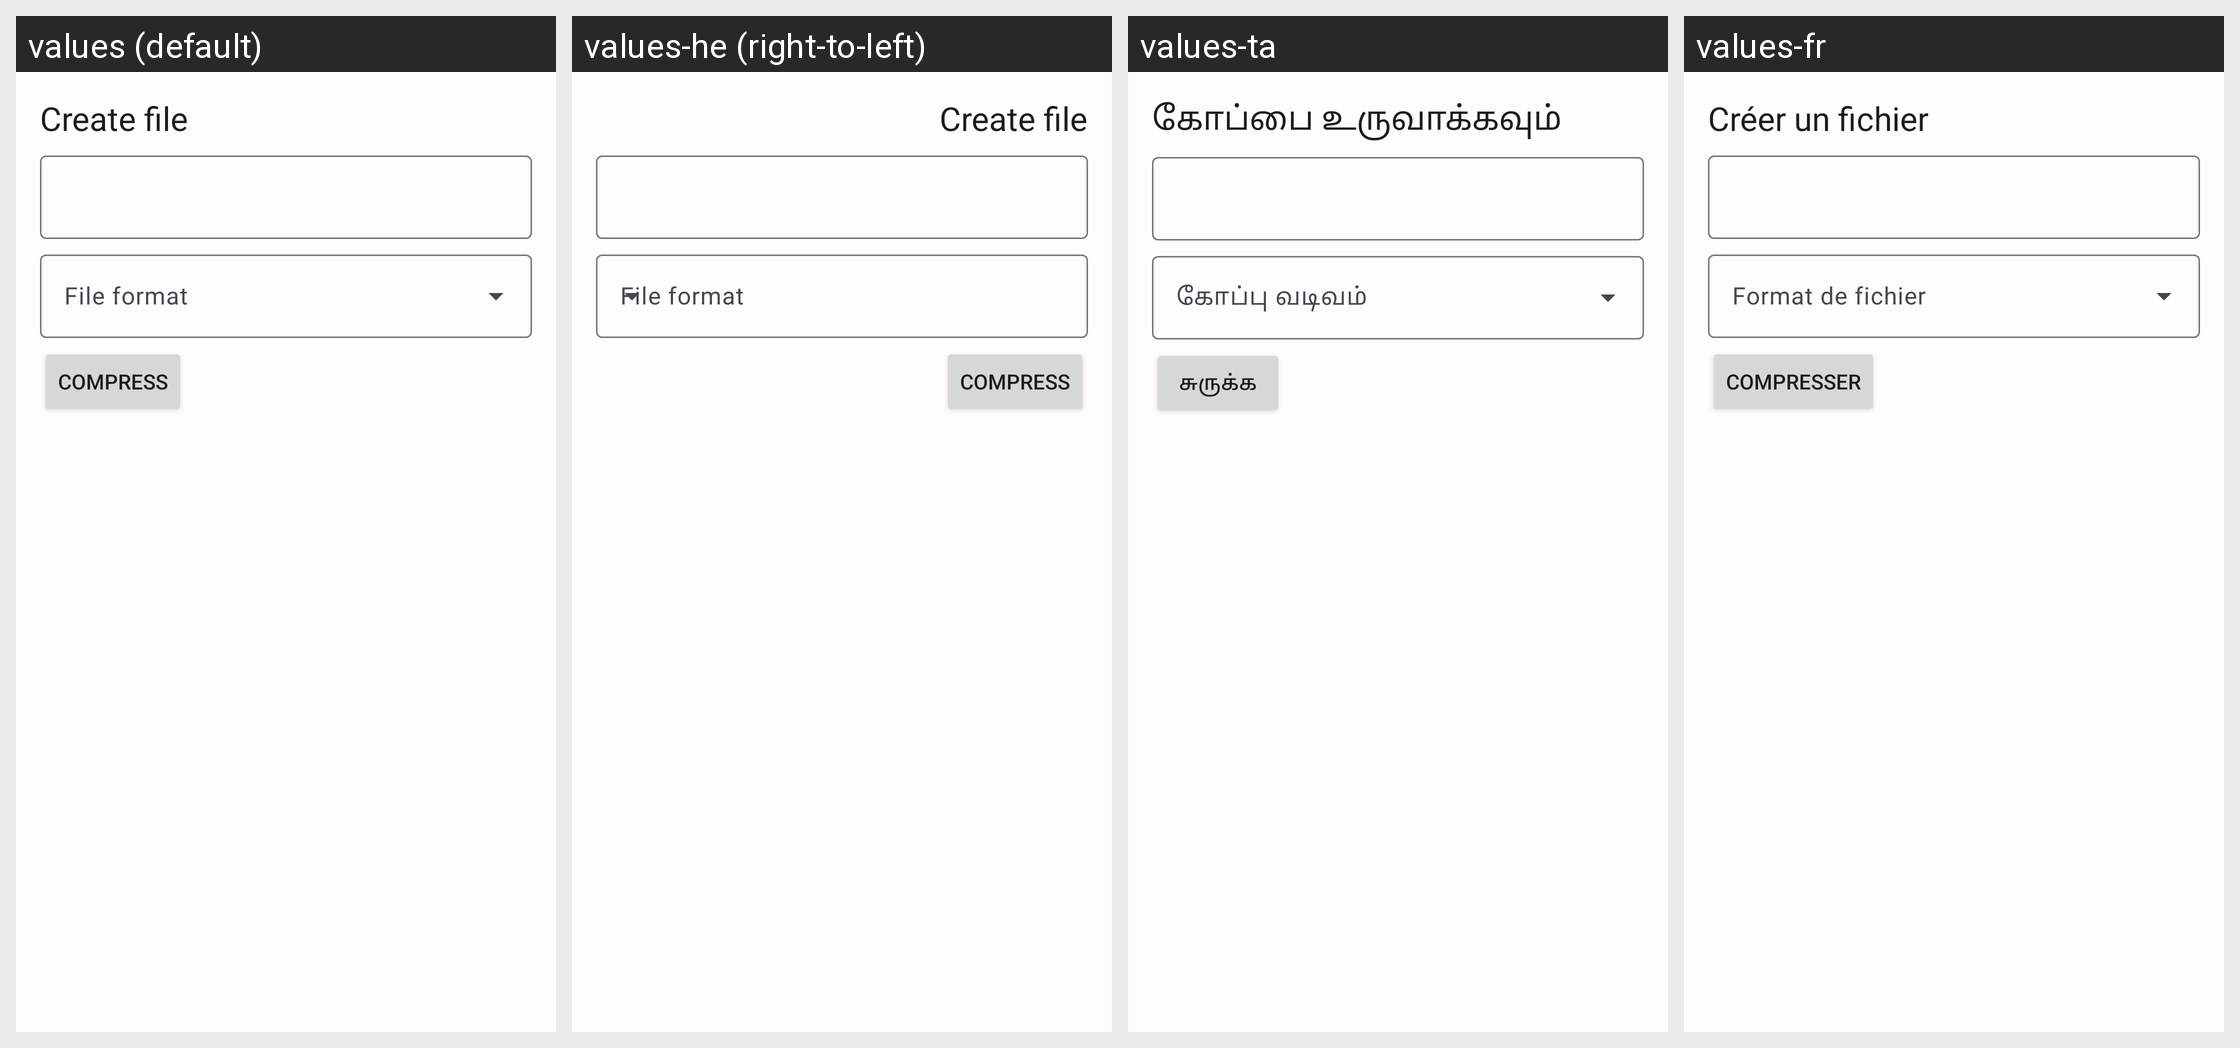

Here is an Android app screen in its default locale and in the app's own translations. Write out the translated-string differences for the strings that appear on this screen.
Android screen res/layout/bottom_sheet_compress_content.xml rendered under 4 locales, left to right: values (default), values-he (right-to-left), values-ta, values-fr. Device: Nexus 5 (rendered at 1080×1920; each locale shown at half size, 540×960, under a caption strip naming it); theme Theme.FileManager.
Other locales in the repository, not shown: values-ar, values-en, values-es, values-hi, values-in, values-ja, values-ko, values-pl, values-pt, values-pt-rBR, values-ro, values-ru, values-sr, values-tr, values-uk, values-zh, values-zh-rCN.
Strings drawn on this screen, with the default value and each locale's value (text and hints the layout hard-codes, and strings that could not be matched under every locale, appear in the picture but are not listed):

fab_menu_action_create_file
  values: Create file
  values-he: Create file
  values-ta: கோப்பை உருவாக்கவும்
  values-fr: Créer un fichier

format_file
  values: File format
  values-he: File format
  values-ta: கோப்பு வடிவம்
  values-fr: Format de fichier

file_list_select_action_archive
  values: Compress
  values-he: Compress
  values-ta: சுருக்க
  values-fr: Compresser
